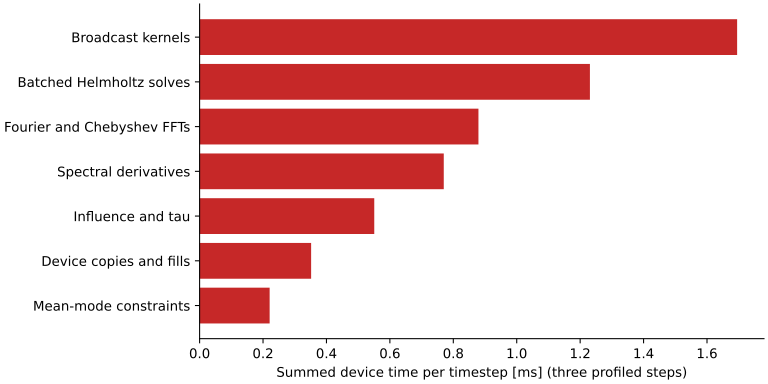

The file beside this chart, header and first rows:
name, seconds, calls
_solve_kernel_(BatchedHelmoltzSolver<Flo…, 0.003692, 36
_derivative_(CuDeviceArray<Complex<Float…, 0.002152, 81
_influence_(CuDeviceArray<Complex<Float6…, 0.0008857, 9
gpu_broadcast_kernel_cartesian(CompilerM…, 0.0008447, 162
void regular_fft_c2r<96u, EPT<4u, 6u>, 8…, 0.0008028, 54
_tau_(CuDeviceArray<Complex<Float64>, 2,…, 0.0007665, 9
void regular_fft<128u, EPT<8u>, 16u, 4u,…, 0.000716, 81
[copy device to device memory], 0.0007117, 207
_mean_(CuDeviceArray<Complex<Float64>, 2…, 0.0006626, 9
void regular_fft<96u, EPT<8u, 12u>, 16u,…, 0.0006466, 81
gpu_broadcast_kernel_cartesian(CompilerM…, 0.0006168, 117
gpu_broadcast_kernel_cartesian(CompilerM…, 0.0005465, 108
gpu_broadcast_kernel_cartesian(CompilerM…, 0.0004809, 27
void regular_fft_r2c<96u, EPT<4u, 6u>, 8…, 0.0004725, 27
gpu_broadcast_kernel_cartesian(CompilerM…, 0.0003839, 81
gpu_fill_kernel_(CompilerMetadata<Dynami…, 0.0003433, 54
gpu_broadcast_kernel_cartesian(CompilerM…, 0.0003345, 117
gpu_broadcast_kernel_linear(CompilerMeta…, 0.0002797, 108
gpu_broadcast_kernel_cartesian(CompilerM…, 0.0002716, 54
gpu_broadcast_kernel_cartesian(CompilerM…, 0.0002074, 27
gpu_broadcast_kernel_cartesian(CompilerM…, 0.0001981, 36
gpu_broadcast_kernel_cartesian(CompilerM…, 0.0001876, 45
gpu_broadcast_kernel_cartesian(CompilerM…, 0.0001843, 54
gpu_broadcast_kernel_cartesian(CompilerM…, 0.0001557, 27
gpu_broadcast_kernel_cartesian(CompilerM…, 0.000133, 18
gpu_broadcast_kernel_cartesian(CompilerM…, 9.918212890625e-5, 18
_fourier_(CuDeviceArray<Complex<Float64>…, 8.440017700195312e-5, 18
_curl_(CuDeviceArray<Complex<Float64>, 3…, 7.343292236328125e-5, 9
gpu_broadcast_kernel_cartesian(CompilerM…, 5.984306335449219e-5, 9
gpu_broadcast_kernel_cartesian(CompilerM…, 5.435943603515625e-5, 9
gpu_broadcast_kernel_linear(CompilerMeta…, 2.384185791015625e-5, 9
gpu_broadcast_kernel_linear(CompilerMeta…, 2.3126602172851562e-5, 9
